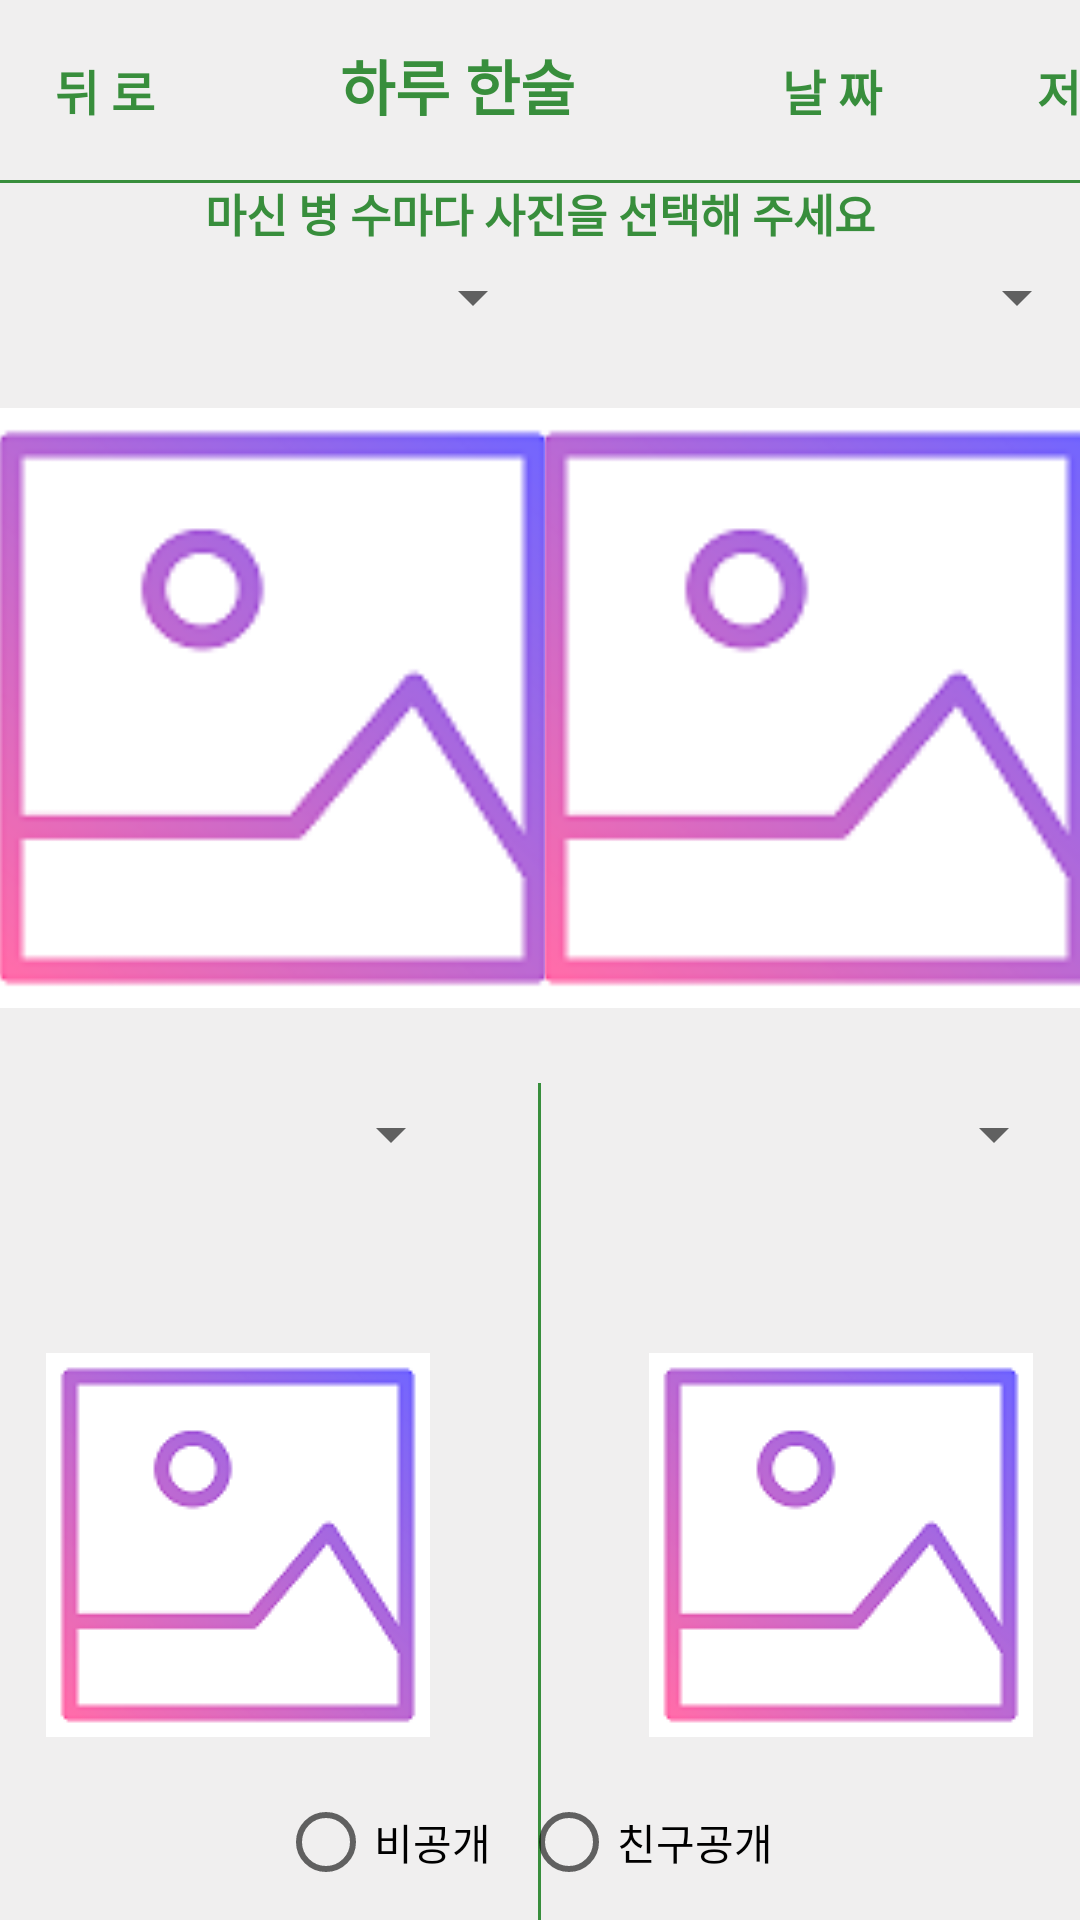

This screen was rendered from an Android layout file. Write that file and the resources it references.
<!-- AndroidManifest.xml: application theme Theme.ChengChengoriginal -->
<!-- res/layout/activity_add_item_test.xml -->
<?xml version="1.0" encoding="utf-8"?>
<layout xmlns:tools="http://schemas.android.com/tools"
    xmlns:app="http://schemas.android.com/apk/res-auto"
    xmlns:android="http://schemas.android.com/apk/res/android">
  
<androidx.constraintlayout.widget.ConstraintLayout
    android:layout_width="match_parent"
    android:layout_height="match_parent"
    android:background="@color/backgroundMain"
    tools:context=".activity.AddItem">
    <LinearLayout
        android:id="@+id/linearLayout"
        android:layout_width="match_parent"
        android:layout_height="wrap_content"
        android:orientation="horizontal"
        app:layout_constraintEnd_toEndOf="parent"
        app:layout_constraintTop_toTopOf="parent">

        <Button
            android:id="@+id/btn_back"
            style="?android:borderlessButtonStyle"
            android:layout_width="70dp"
            android:layout_height="60dp"
            android:text="@string/btnBackText"
            android:textColor="@color/main"
            android:textSize="16sp"
            android:textStyle="bold"
      />
        <TextView
            android:id="@+id/add_item_title"
            android:layout_width="165dp"
            android:layout_height="wrap_content"
            android:text="하루 한술"
            android:textColor="@color/main"
            android:textSize="20sp"
            android:textStyle="bold"
            android:gravity="center"/>
        <Button
            android:id="@+id/btn_date_test"
            android:layout_width="85dp"
            android:layout_height="60dp"
            style="?android:borderlessButtonStyle"
            android:text="@string/btnDateText"
            android:textColor="@color/main"
            android:textSize="16sp"
            android:textStyle="bold"/>
         <Button
            android:id="@+id/btn_save"
            style="?android:borderlessButtonStyle"
            android:layout_width="85dp"
            android:layout_height="60dp"
            android:text="@string/btnSaveText"
            android:textColor="@color/main"
            android:textSize="16sp"
            android:textStyle="bold"
      />
    </LinearLayout>

    <View
        android:id="@+id/solid_line3"
        android:layout_width="match_parent"
        android:layout_height="1.0dp"
        android:background="@color/main"
        app:layout_constraintTop_toBottomOf="@+id/linearLayout" />

    <TextView
        android:id="@+id/add_item_img_text"
        android:layout_width="match_parent"
        android:layout_height="wrap_content"
        android:text="마신 병 수마다 사진을 선택해 주세요"
        android:textColor="@color/main"
        android:gravity="center"
        android:textSize="15sp"
        android:textStyle="bold"
        app:layout_constraintTop_toBottomOf="@+id/linearLayout" />
    <LinearLayout
        android:id="@+id/linearLayout2"
        android:layout_width="match_parent"
        android:layout_height="wrap_content"
        android:orientation="horizontal"
        android:weightSum="10"
        app:layout_constraintEnd_toEndOf="parent"
        app:layout_constraintStart_toStartOf="parent"
        app:layout_constraintTop_toBottomOf="@+id/add_item_img_text">

        <LinearLayout
            android:layout_width="wrap_content"
            android:layout_height="wrap_content"
            android:layout_weight="4.5"
            android:orientation="vertical">

            <Spinner
                android:id="@+id/count_spinner_1"
                android:layout_width="match_parent"
                android:layout_height="wrap_content"
                android:layout_marginTop="5dp" />

            <ImageView
                android:id="@+id/img_1"
                android:layout_width="200dp"
                android:layout_height="250dp"
                android:scaleType="fitCenter"
                android:layout_gravity="center"
                android:background="@color/backgroundMain"
                android:src="@drawable/icon_image" />
        </LinearLayout>

        <View
            android:id="@+id/solid_line2"
            android:layout_width="1.0dp"
            android:layout_height="match_parent"
            android:layout_weight="1"
            android:background="@color/main" />

        <LinearLayout
            android:layout_width="wrap_content"
            android:layout_height="wrap_content"
            android:layout_weight="4.5"
            android:orientation="vertical">


            <Spinner
                android:id="@+id/count_spinner_2"
                android:layout_width="match_parent"
                android:layout_height="wrap_content"
                android:layout_marginTop="5dp" />

            <ImageView
                android:id="@+id/img_2"
                android:layout_width="200dp"
                android:layout_height="250dp"
                android:background="@color/backgroundMain"
                android:adjustViewBounds="true"
                android:scaleType="fitCenter"
                android:layout_gravity="center"
                android:src="@drawable/icon_image" />
        </LinearLayout>
    </LinearLayout>


    <View
        android:id="@+id/solid_line4"
        android:layout_width="match_parent"
        android:layout_height="1.0dp"
        android:background="@color/main"
        app:layout_constraintTop_toBottomOf="@+id/linearLayout" />

    <LinearLayout
        android:id="@+id/linearLayout3"
        android:layout_width="match_parent"
        android:layout_height="wrap_content"
        android:orientation="horizontal"
        android:gravity="center"
        app:layout_constraintTop_toBottomOf="@+id/linearLayout2">
        <LinearLayout
            android:layout_width="wrap_content"
            android:layout_height="wrap_content"
            android:orientation="vertical"
            android:layout_marginEnd="25dp"
            >
            <Spinner
                android:id="@+id/count_spinner_3"
                android:layout_width="match_parent"
                android:layout_height="wrap_content"
                android:layout_marginTop="5dp"
                />
            <ImageView
                android:id="@+id/img_3"
                android:layout_width="150dp"
                android:layout_height="250dp"
                android:background="@color/backgroundMain"
                android:scaleType="centerInside"
                android:src="@drawable/icon_image"
                />
        </LinearLayout>
        <View
            android:id="@+id/solid_line5"
            android:layout_width="1.0dp"
            android:layout_height="match_parent"
            android:background="@color/main"
            />
        <LinearLayout
            android:layout_width="wrap_content"
            android:layout_height="wrap_content"
            android:layout_marginStart="25dp"
            android:orientation="vertical">

            <Spinner
                android:id="@+id/count_spinner_4"
                android:layout_width="match_parent"
                android:layout_height="wrap_content"
                android:layout_marginTop="5dp"
                />
            <ImageView
                android:id="@+id/img_4"
                android:layout_width="150dp"
                android:layout_height="250dp"
                android:background="@color/backgroundMain"
                android:scaleType="centerInside"
                android:src="@drawable/icon_image"
                />
        </LinearLayout>
    </LinearLayout>

    <EditText
        android:id="@+id/title_input"
        android:layout_width="match_parent"
        android:layout_height="wrap_content"
        android:autofillHints="no"
        android:backgroundTint="@color/main"
        android:hint="제목을 입력해주세요"
        android:inputType="none"
        android:maxLength="10"
        android:scrollHorizontally="false"
        android:textCursorDrawable="@drawable/cursor_drawable"
        android:textSize="20sp"
        app:layout_constraintTop_toBottomOf="@+id/linearLayout3" />

    <RadioGroup
        android:id="@+id/radio_group"
        android:layout_width="wrap_content"
        android:layout_height="wrap_content"
        android:orientation="horizontal"
        android:layout_marginBottom="10dp"
        app:layout_constraintBottom_toBottomOf="parent"
        app:layout_constraintEnd_toEndOf="parent"
        app:layout_constraintStart_toStartOf="parent">

        <RadioButton
            android:id="@+id/radio_btn_Private"
            android:layout_width="wrap_content"
            android:layout_height="wrap_content"
            android:layout_marginEnd="10dp"
            android:text="비공개" />

        <RadioButton
            android:id="@+id/radio_btn_friend_open"
            android:layout_width="wrap_content"
            android:layout_height="wrap_content"
            android:layout_marginEnd="10dp"
            android:text="친구공개" />

    </RadioGroup>

  </androidx.constraintlayout.widget.ConstraintLayout>
</layout>
<!-- resources referenced by this layout -->
<resources>
  <color name="backgroundMain">#F0EFEF</color>
  <color name="main">#388E3C</color>
  <!-- drawable cursor_drawable (drawable) -->
  <?xml version="1.0" encoding="utf-8"?>
  <shape xmlns:android="http://schemas.android.com/apk/res/android">
      <size android:width="4dp"/>
      <solid android:color="@color/main"/>
  </shape>
  <!-- drawable icon_image: png bitmap (drawable, 7317 bytes) -->
  <string name="btnBackText">뒤 로</string>
  <string name="btnDateText">날 짜</string>
  <string name="btnSaveText">저 장</string>
  <style name="Theme.ChengChengoriginal" parent="Theme.AppCompat.Light.NoActionBar">
          
          <item name="colorPrimary">@color/purple_500</item>
          <item name="colorPrimaryVariant">@color/purple_700</item>
          <item name="colorOnPrimary">@color/white</item>
          
          <item name="colorSecondary">@color/teal_200</item>
          <item name="colorSecondaryVariant">@color/teal_700</item>
          <item name="colorOnSecondary">@color/black</item>
          
          <item name="android:statusBarColor" tools:targetApi="l">?attr/colorPrimaryVariant</item>
          
  
      </style>
  <color name="purple_500">#FF6200EE</color>
  <color name="purple_700">#FF3700B3</color>
  <color name="white">#FFFFFFFF</color>
  <color name="teal_200">#FF03DAC5</color>
  <color name="teal_700">#FF018786</color>
  <color name="black">#FF000000</color>
</resources>
